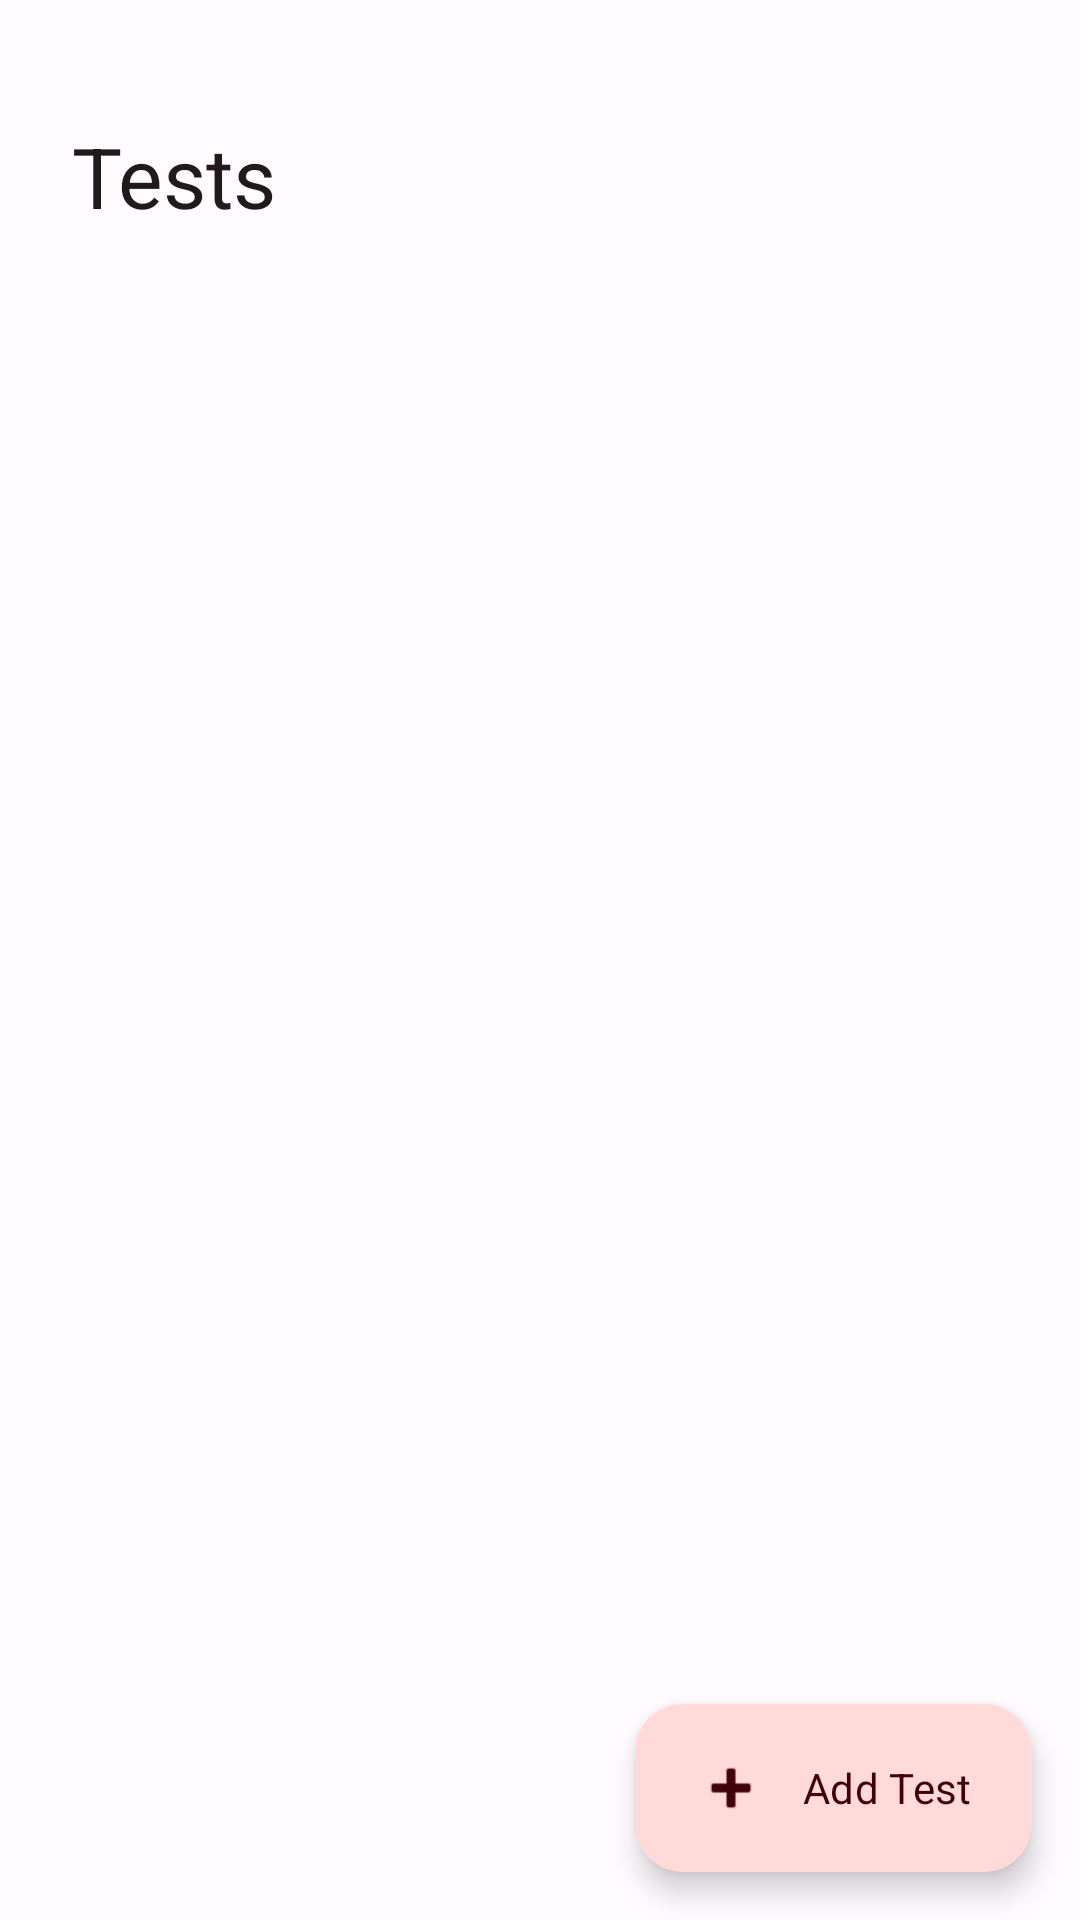

Android layout source for this screen:
<!-- AndroidManifest.xml: application theme Theme.TruSTI -->
<!-- res/layout/fragment_tests.xml -->
<?xml version="1.0" encoding="utf-8"?>
<androidx.coordinatorlayout.widget.CoordinatorLayout
    xmlns:android="http://schemas.android.com/apk/res/android"
    xmlns:app="http://schemas.android.com/apk/res-auto"
    android:layout_width="match_parent"
    android:layout_height="match_parent">

    <LinearLayout
        android:layout_width="match_parent"
        android:layout_height="match_parent"
        android:orientation="vertical"
        android:padding="24dp">

        <TextView
            android:layout_width="wrap_content"
            android:layout_height="wrap_content"
            android:layout_marginTop="16dp"
            android:layout_marginBottom="24dp"
            android:text="@string/tests_title"
            android:textAppearance="@style/TextAppearance.TruSTI.HeadlineMedium" />

        
        <LinearLayout
            android:id="@+id/emptyState"
            android:layout_width="match_parent"
            android:layout_height="0dp"
            android:layout_weight="1"
            android:orientation="vertical"
            android:gravity="center"
            android:padding="24dp"
            android:visibility="gone">

            <TextView
                android:layout_width="wrap_content"
                android:layout_height="wrap_content"
                android:text="🧪"
                android:textSize="56sp" />

            <TextView
                android:layout_width="wrap_content"
                android:layout_height="wrap_content"
                android:layout_marginTop="16dp"
                android:text="@string/tests_empty_title"
                android:textAppearance="@style/TextAppearance.TruSTI.TitleMedium" />

            <TextView
                android:layout_width="wrap_content"
                android:layout_height="wrap_content"
                android:layout_marginTop="8dp"
                android:text="@string/tests_empty_sub"
                android:textAppearance="@style/TextAppearance.TruSTI.BodyMedium"
                android:textColor="?attr/colorOnSurface"
                android:gravity="center"
                android:alpha="0.6" />
        </LinearLayout>

        
        <ScrollView
            android:id="@+id/recordsScroll"
            android:layout_width="match_parent"
            android:layout_height="0dp"
            android:layout_weight="1"
            android:visibility="gone">

            <LinearLayout
                android:id="@+id/recordsContainer"
                android:layout_width="match_parent"
                android:layout_height="wrap_content"
                android:orientation="vertical" />
        </ScrollView>

    </LinearLayout>

    <com.google.android.material.floatingactionbutton.ExtendedFloatingActionButton
        android:id="@+id/fabAdd"
        android:layout_width="wrap_content"
        android:layout_height="wrap_content"
        android:layout_gravity="bottom|end"
        android:layout_margin="16dp"
        android:text="@string/tests_add"
        app:icon="@android:drawable/ic_input_add"
        style="@style/Widget.TruSTI.ExtendedFloatingActionButton" />

</androidx.coordinatorlayout.widget.CoordinatorLayout>
<!-- resources referenced by this layout -->
<resources>
  <string name="tests_add">Add Test</string>
  <string name="tests_empty_sub">Add your tests to keep them private and secure</string>
  <string name="tests_empty_title">No tests yet</string>
  <string name="tests_title">Tests</string>
  <style name="TextAppearance.TruSTI.BodyMedium" parent="TextAppearance.Material3.BodyMedium">
          <item name="android:textColor">?attr/colorOnSurface</item>
          <item name="android:fontFamily">sans-serif</item>
          <item name="android:textStyle">normal</item>
      </style>
  <style name="TextAppearance.TruSTI.TitleMedium" parent="TextAppearance.Material3.TitleMedium">
          <item name="android:textColor">?attr/colorOnSurface</item>
          <item name="android:fontFamily">sans-serif-medium</item>
          <item name="android:textStyle">normal</item>
      </style>
  <style name="Widget.TruSTI.ExtendedFloatingActionButton" parent="Widget.Material3.ExtendedFloatingActionButton.Primary">
          <item name="android:textAppearance">@style/TextAppearance.TruSTI.ExtendedFloatingActionButton</item>
      </style>
  <color name="md_primary">#C7273A</color>
  <color name="md_on_primary">#FFFFFF</color>
  <color name="md_primary_container">#FFDAD9</color>
  <color name="md_on_primary_container">#40000C</color>
  <color name="md_secondary">#775658</color>
  <color name="md_on_secondary">#FFFFFF</color>
  <color name="md_secondary_container">#FFDADE</color>
  <color name="md_on_secondary_container">#2C1517</color>
  <color name="md_background">#FFFBFF</color>
  <color name="md_on_background">#201A1A</color>
  <color name="md_surface">#FFFBFF</color>
  <color name="md_on_surface">#201A1A</color>
  <color name="md_surface_variant">#F5DDDE</color>
  <color name="md_on_surface_variant">#534344</color>
  <color name="md_outline">#857374</color>
  <color name="md_outline_variant">#D8C2C2</color>
  <color name="md_inverse_surface">#362F2F</color>
  <color name="md_inverse_on_surface">#FBEDED</color>
  <color name="md_inverse_primary">#FFB3B1</color>
  <color name="md_error">#BA1A1A</color>
  <color name="md_on_error">#FFFFFF</color>
  <color name="md_error_container">#FFDAD6</color>
  <color name="md_on_error_container">#410002</color>
  <style name="TextAppearance.TruSTI.TitleLarge" parent="TextAppearance.Material3.TitleLarge">
          <item name="android:textColor">?attr/colorOnSurface</item>
          <item name="android:fontFamily">sans-serif-medium</item>
          <item name="android:textStyle">normal</item>
      </style>
  <style name="TextAppearance.TruSTI.TitleSmall" parent="TextAppearance.Material3.TitleSmall">
          <item name="android:textColor">?attr/colorOnSurface</item>
          <item name="android:fontFamily">sans-serif-medium</item>
          <item name="android:textStyle">normal</item>
      </style>
  <style name="TextAppearance.TruSTI.BodyLarge" parent="TextAppearance.Material3.BodyLarge">
          <item name="android:textColor">?attr/colorOnSurface</item>
          <item name="android:fontFamily">sans-serif</item>
          <item name="android:textStyle">normal</item>
      </style>
  <style name="TextAppearance.TruSTI.BodySmall" parent="TextAppearance.Material3.BodySmall">
          <item name="android:textColor">?attr/colorOnSurface</item>
          <item name="android:fontFamily">sans-serif</item>
          <item name="android:textStyle">normal</item>
      </style>
  <style name="TextAppearance.TruSTI.LabelMedium" parent="TextAppearance.Material3.LabelMedium">
          <item name="android:textColor">?attr/colorOnSurface</item>
          <item name="android:fontFamily">sans-serif-medium</item>
          <item name="android:textStyle">normal</item>
      </style>
  <style name="TextAppearance.TruSTI.LabelSmall" parent="TextAppearance.Material3.LabelSmall">
          <item name="android:textColor">?attr/colorOnSurface</item>
          <item name="android:fontFamily">sans-serif-medium</item>
          <item name="android:textStyle">normal</item>
      </style>
</resources>
